Photos from the image-classification dataset "600x600data" in the GitHub repository AndyWang1996/DeepLearningProjectGroup4. Its 2 classes are: normal, pneumonia.

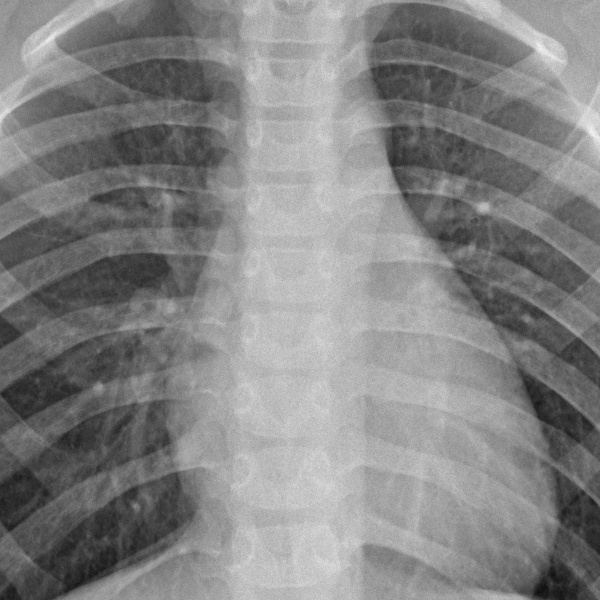
Label: normal

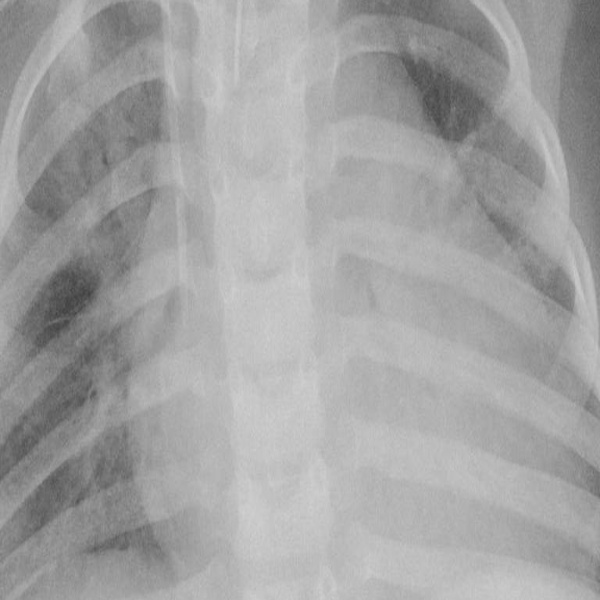
Label: pneumonia

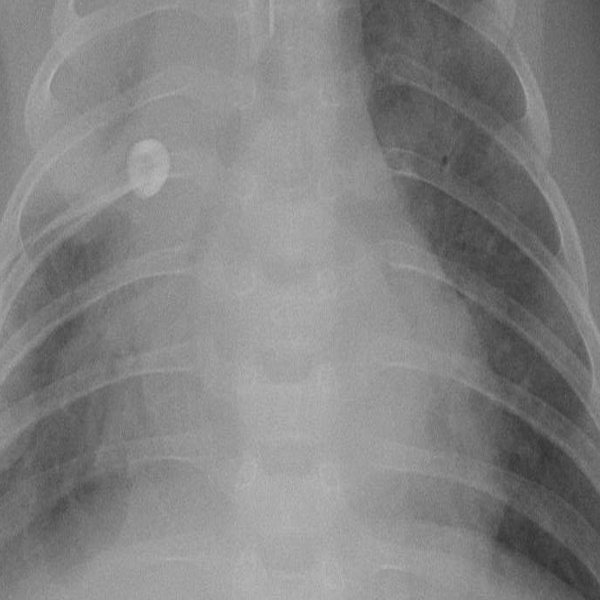
Label: pneumonia

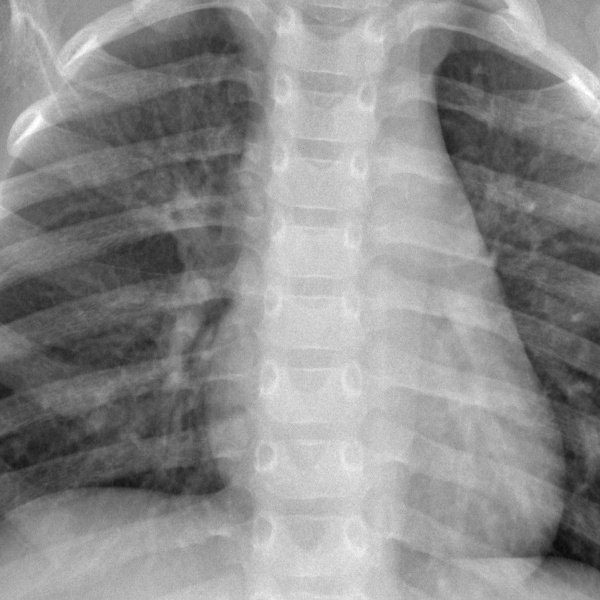
Label: normal

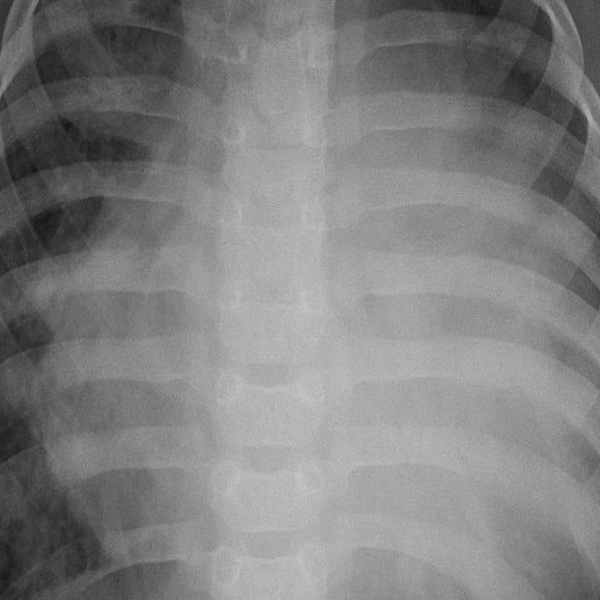
Label: pneumonia

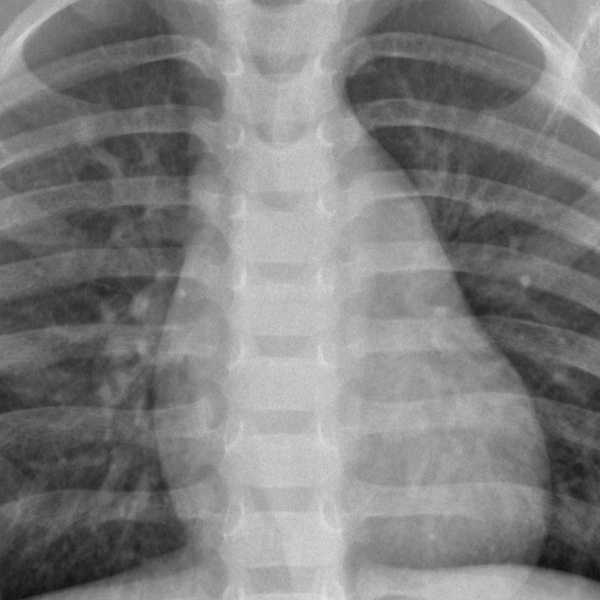
Label: normal
